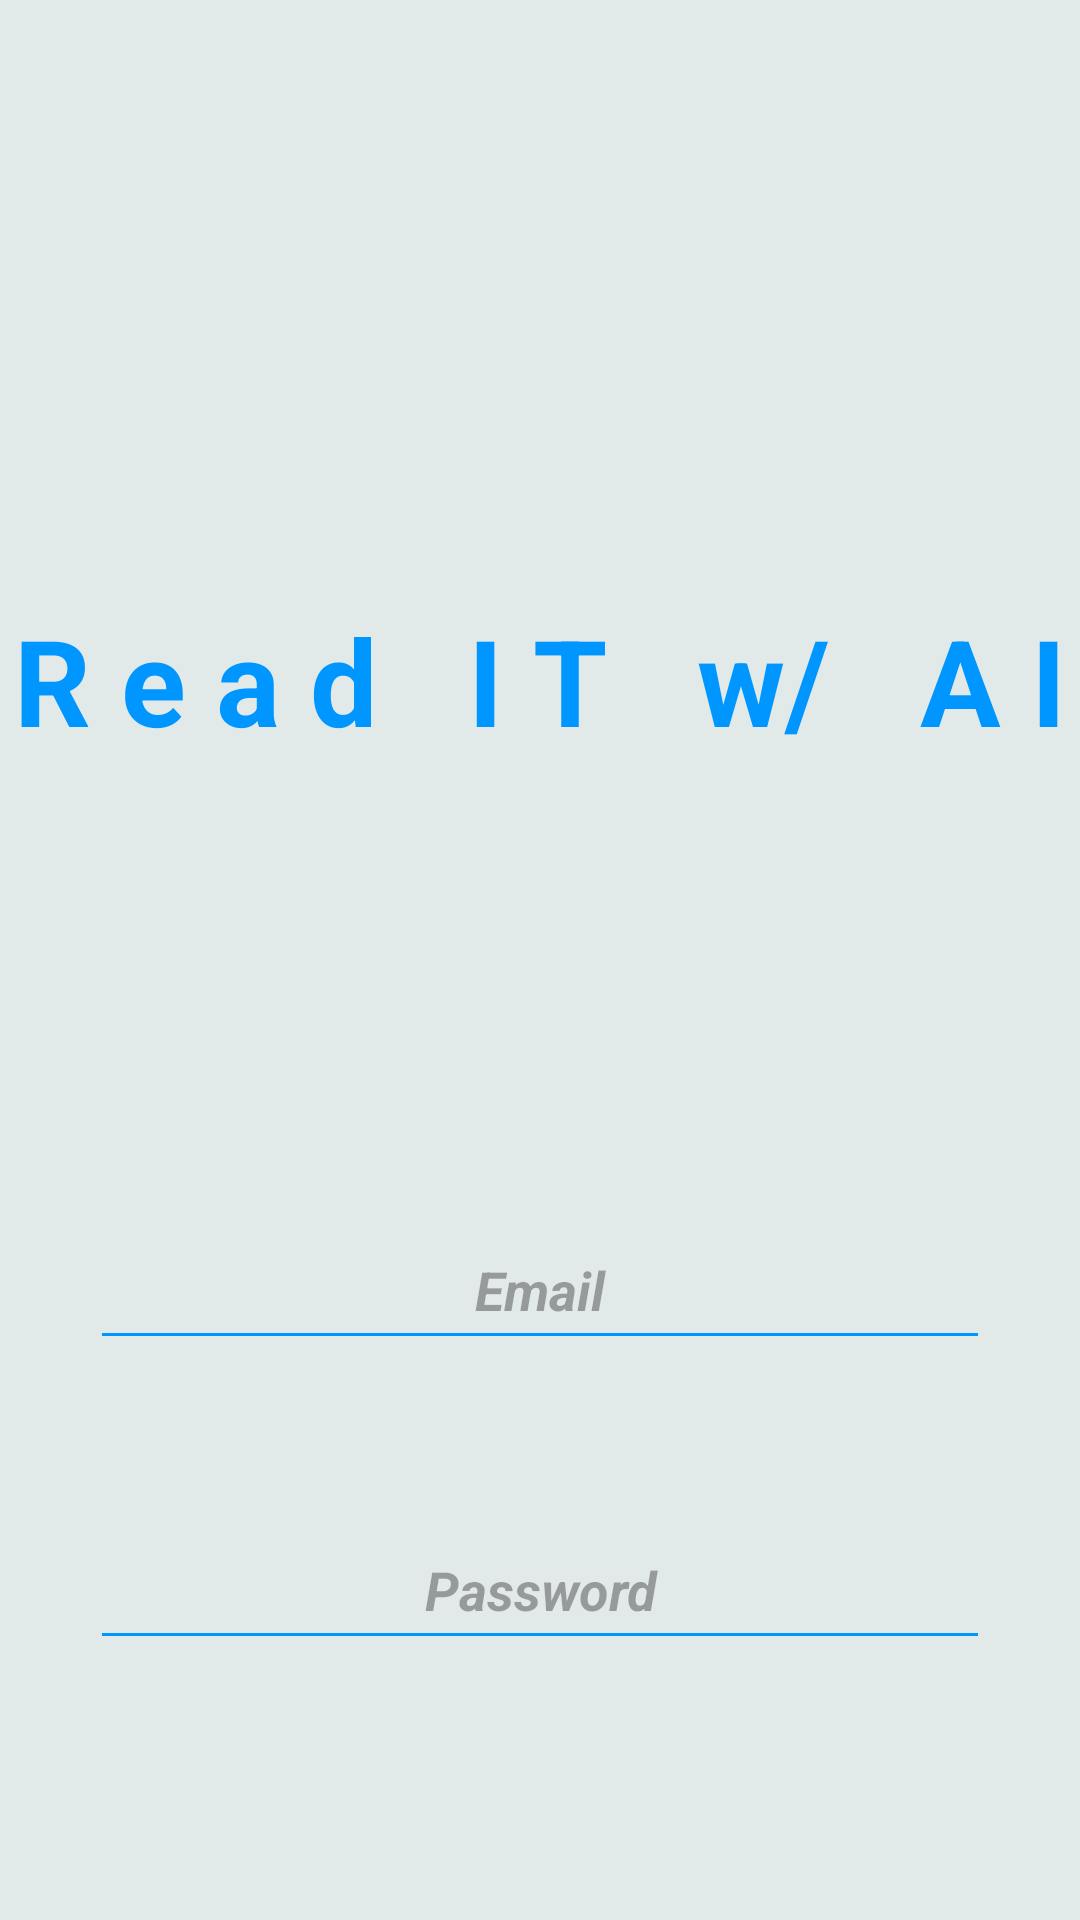

Write the Android layout XML for this screen, with the resource values it uses.
<!-- AndroidManifest.xml: application theme Theme.ReadITAI -->
<!-- res/layout/signin.xml -->
<?xml version="1.0" encoding="utf-8"?>
<android.widget.RelativeLayout xmlns:android="http://schemas.android.com/apk/res/android"
    android:layout_width="match_parent"
    android:layout_height="match_parent"
    android:background="#E2E9E9">

    <TextView
        android:layout_width="wrap_content"
        android:layout_height="wrap_content"
        android:layout_centerHorizontal="true"
        android:text="R e a d   I T   w/   A I"
        android:textColor="#0096FF"
        android:textSize="40sp"
        android:textStyle="bold"
        android:layout_marginTop="200dp"
        android:id="@+id/title"
        >

    </TextView>

    <EditText
        android:layout_width="wrap_content"
        android:layout_height="wrap_content"
        android:backgroundTint="@color/blue"
        android:textColor="@color/darkGray"
        android:width="300dp"
        android:hint="Email"
        android:textAlignment="center"
        android:layout_below="@+id/title"
        android:layout_centerHorizontal="true"
        android:layout_marginTop="150dp"
        android:id="@+id/username"
        android:textStyle="italic|bold"
        android:height="50dp">

    </EditText>
    <EditText
        android:layout_width="wrap_content"
        android:layout_height="wrap_content"
        android:backgroundTint="#0096FF"
        android:textColor="#333434"
        android:width="300dp"
        android:hint="@string/password"
        android:textAlignment="center"
        android:layout_below="@+id/username"
        android:layout_centerHorizontal="true"
        android:layout_marginTop="50dp"
        android:textStyle="italic|bold"
        android:id="@+id/password"
        android:height="50dp">

    </EditText>

    <Button
        android:layout_width="wrap_content"
        android:layout_height="wrap_content"
        android:layout_centerHorizontal="true"
        android:backgroundTint="#333434"
        android:text="Login"
        android:textColor="#E2E9E9"
        android:id="@+id/loginButton"
        android:width="200dp"
        android:height="75dp"
        android:textSize="20sp"
        android:textStyle="bold"
        android:layout_below="@id/password"
        android:layout_marginTop="100dp"
        >

    </Button>

</android.widget.RelativeLayout>
<!-- resources referenced by this layout -->
<resources>
  <color name="blue">#0096FF</color>
  <color name="darkGray">#333434</color>
  <string name="password">Password</string>
  <style name="Theme.ReadITAI" parent="Base.Theme.ReadITAI" />
  <style name="Base.Theme.ReadITAI" parent="Theme.Material3.DayNight.NoActionBar">
          
          
      </style>
</resources>
